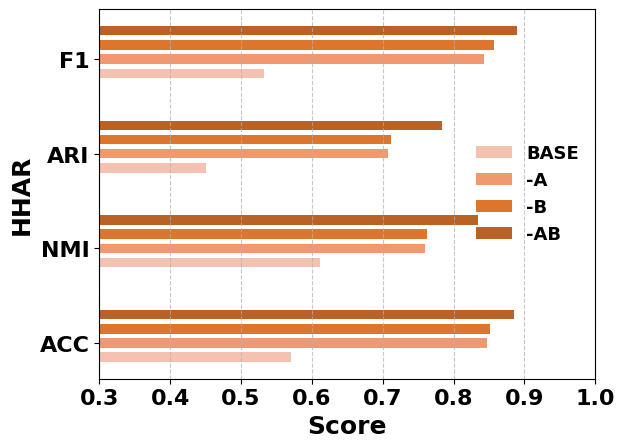

Recreate this plot in Python. (Note: this script raises an exception after producing the figure.)
import matplotlib.pyplot as plt
import numpy as np

# 数据
NAME = "HHAR"

# 根据不同的NAME设置不同的y轴范围
if NAME == "CITE":
    sta = 0.0
    end = 0.8
elif NAME == "ACM":
    sta = 0.3
    end = 1
elif NAME == "HHAR":
    sta = 0.3
    end = 1
elif NAME == "REUT":
    sta = 0.1
    end = 1
elif NAME == "USPS":
    sta = 0.3
    end = 0.9
elif NAME == "DBLP":
    sta = 0.0
    end = 0.9

# 设置图表字体和样式
plt.rcParams['font.family'] = 'Times New Roman'
plt.rcParams['font.size'] = 16
plt.rcParams['axes.labelcolor'] = 'black'
plt.rcParams['font.weight'] = 'bold'
plt.rcParams['xtick.color'] = 'black'
plt.rcParams['ytick.color'] = 'black'

# 定义类别和组名
categories = ['ACC', 'NMI', 'ARI', 'F1']
group_names = ['BASE', '-A', '-B', '-AB']

# 定义颜色
colors = ['#f5c2b1', '#f09971', '#de752d', '#ba6124']

# 定义不同数据集的值
values_ACM = np.array(
    [
        [0.7808, 0.4619, 0.4938, 0.7683],
        [0.9020, 0.6954, 0.7414, 0.8727],
        [0.8891, 0.6828, 0.7289, 0.8673],
        [0.9180, 0.7173, 0.7729, 0.9196],
    ]
)


values_CITE = np.array(
    [[0.3835, 0.1309, 0.1176, 0.3626],
     [0.6584, 0.4204, 0.4655, 0.6178],
     [0.6678, 0.3863, 0.4673, 0.6241],
     [0.7002, 0.4301, 0.4398, 0.6572]]
)

values_HHAR = np.array(
    [[0.5710, 0.6121, 0.4501, 0.5326],
     [0.8476, 0.7591, 0.7079, 0.8436],
     [0.8520, 0.7631, 0.7114, 0.8569],
     [0.8855, 0.8348, 0.7839, 0.8900],
     ]
)

values_REUT = np.array(
    [[0.4863, 0.1548, 0.1373, 0.3725],
     [0.7867, 0.5605, 0.5899, 0.7580],
     [0.7596, 0.5327, 0.5755, 0.7431],
     [0.8023, 0.6000, 0.6164, 0.7882]
    ]
)

values_USPS = np.array(
    [[0.6311, 0.5510, 0.4573, 0.5969],
     [0.7944, 0.8207, 0.7535, 0.7819],
     [0.7937, 0.7910, 0.7646, 0.7051],
     [0.8096, 0.8275, 0.7646, 0.7925],
     ]
)

values_DBLP = np.array(
    [[0.6311, 0.3410, 0.3873, 0.5969],
     [0.6944, 0.3407, 0.35, 0.6819],
     [0.6837, 0.3210, 0.3646, 0.6951],
     [0.7306, 0.4036, 0.4233, 0.7295]]
)
# ... 其他数据集的值

# 选择当前数据集的值
values = eval(f"values_{NAME}")

# 绘制条状图
bar_width = 0.1  # 条带宽度
gap_width = 0.05  # 间隙宽度
for i, group_name in enumerate(group_names):
    positions = np.arange(len(categories)) + (bar_width + gap_width) * i
    plt.barh(positions, values[i], bar_width, label=group_name, color=colors[i])

# plt.axis('off')

plt.axis('tight')
# 添加标题和标签
plt.title("")
plt.xlabel('Score', fontweight='bold', fontsize='18')
plt.ylabel(NAME, fontweight='bold', fontsize='18')
plt.xlim(sta, end)  # 注意这里改为了xlim，因为现在是横向的条形图

plt.yticks(np.arange(len(categories)) + bar_width * 1.5, categories)  # 设置y轴刻度位置
legend = plt.legend(ncol=1, fontsize="13", frameon=False, loc='center right', bbox_to_anchor=(1, .5))

plt.grid(axis='x', linestyle='--', alpha=0.7)



# 保存图形
plt.savefig(f'abolish/{NAME}_abolish.png', dpi=600)

# 显示图形
#plt.show()
